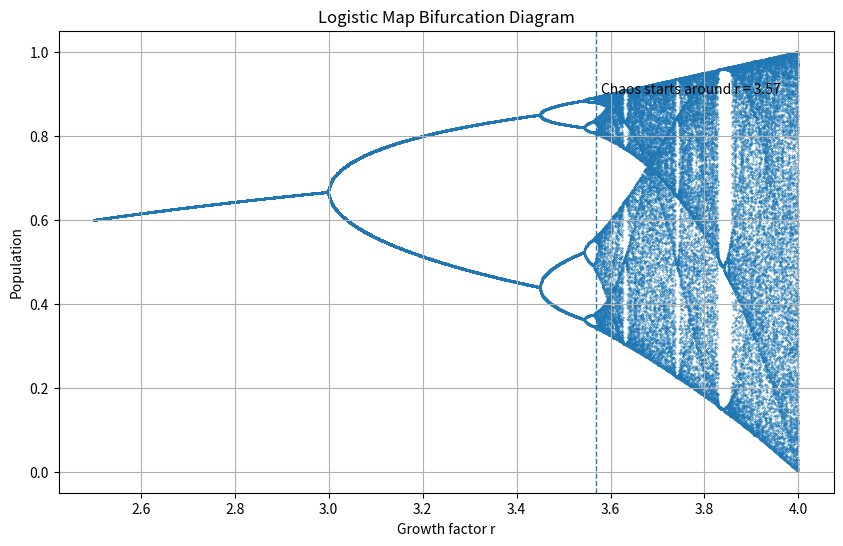

Here is the Python script that generated this plot:
# We use the same logistic population growth formula from Task 1
# x(n+1) = r * x(n) * (1 - x(n))
# but now we vary r to observe when the behavior becomes chaotic.

# Task 2
# Use your simulation to point out at what value of r the population growth becomes chaotic.
# Show your result with a screenshot.

import matplotlib.pyplot as plt

# Same logistic function idea from Task 1
def next_population(r, population):
    return r * population * (1 - population)

# Range of r values to test
r_min = 2.5
r_max = 4.0
r_step = 0.001

# Simulation settings
initial_population = 0.5
iterations = 1000
last_iterations = 100   # only plot the final values for each r

r_values_plot = []
population_values_plot = []

r = r_min
while r <= r_max:
    population = initial_population

    # Run the simulation for this r
    for step in range(iterations):
        population = next_population(r, population)

        # Keep only the last values, to show long-term behavior
        if step >= iterations - last_iterations:
            r_values_plot.append(r)
            population_values_plot.append(population)

    r += r_step

# Plot the bifurcation diagram
plt.figure(figsize=(10, 6))
plt.scatter(r_values_plot, population_values_plot, s=0.1)
plt.xlabel("Growth factor r")
plt.ylabel("Population")
plt.title("Logistic Map Bifurcation Diagram")
plt.grid(True)

# Mark approximate onset of chaos
chaos_start = 3.57
plt.axvline(x=chaos_start, linestyle='--', linewidth=1)
plt.text(3.58, 0.9, "Chaos starts around r = 3.57")

plt.show()

print("Using the logistic simulation from Task 1, the population growth")
print("becomes chaotic at approximately r = 3.57.")
